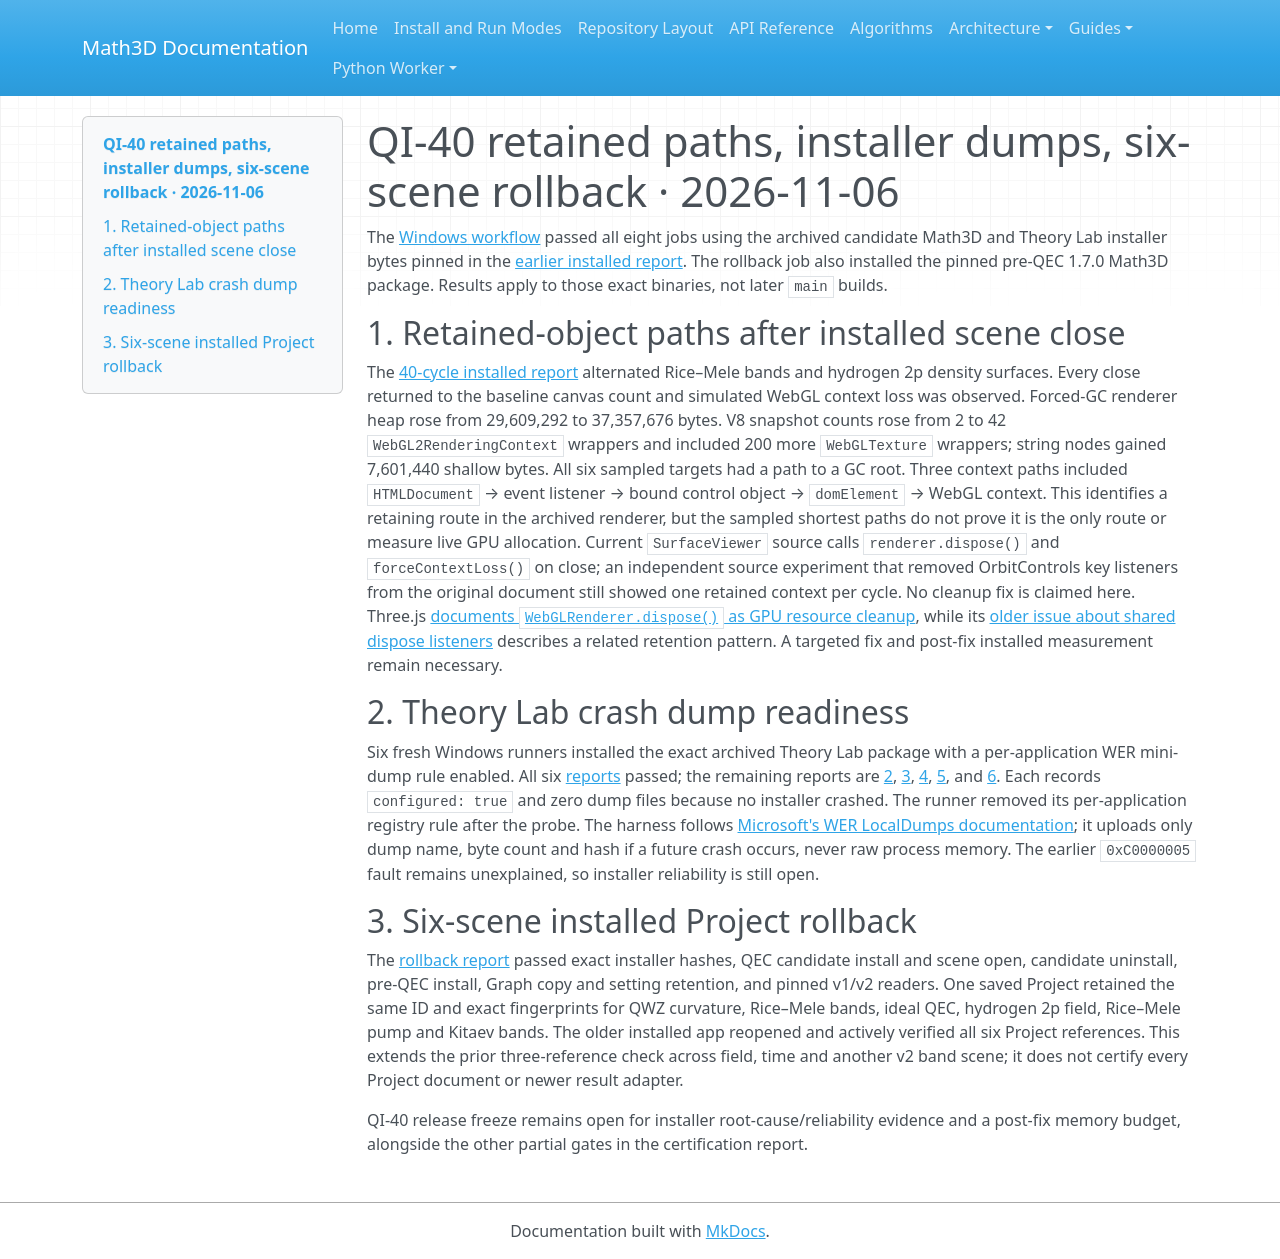

repository: expert10000/Math3D · page: evidence/quantum-qi40-retainers-dumps-six-scene-2026-11-06/index.html · generator: mkdocs

# QI-40 retained paths, installer dumps, six-scene rollback · 2026-11-06

The [Windows workflow](https://github.com/expert10000/Math3D/actions/runs/42208082996) passed all eight jobs using the archived candidate Math3D and Theory Lab installer bytes pinned in the [earlier installed report](quantum-qi40-rollback-stress-installer-2026-11-06.md). The rollback job also installed the pinned pre-QEC 1.7.0 Math3D package. Results apply to those exact binaries, not later `main` builds.

## 1. Retained-object paths after installed scene close

The [40-cycle installed report](quantum-qi40-installed-retainer-paths-40-2026-11-06.json) alternated Rice–Mele bands and hydrogen 2p density surfaces. Every close returned to the baseline canvas count and simulated WebGL context loss was observed. Forced-GC renderer heap rose from 29,609,292 to 37,357,676 bytes. V8 snapshot counts rose from 2 to 42 `WebGL2RenderingContext` wrappers and included 200 more `WebGLTexture` wrappers; string nodes gained 7,601,440 shallow bytes. All six sampled targets had a path to a GC root. Three context paths included `HTMLDocument` → event listener → bound control object → `domElement` → WebGL context. This identifies a retaining route in the archived renderer, but the sampled shortest paths do not prove it is the only route or measure live GPU allocation. Current `SurfaceViewer` source calls `renderer.dispose()` and `forceContextLoss()` on close; an independent source experiment that removed OrbitControls key listeners from the original document still showed one retained context per cycle. No cleanup fix is claimed here. Three.js [documents `WebGLRenderer.dispose()` as GPU resource cleanup](https://github.com/mrdoob/three.js/blob/dev/docs/pages/WebGLRenderer.html.md), while its [older issue about shared dispose listeners](https://github.com/mrdoob/three.js/issues/20346) describes a related retention pattern. A targeted fix and post-fix installed measurement remain necessary.

## 2. Theory Lab crash dump readiness

Six fresh Windows runners installed the exact archived Theory Lab package with a per-application WER mini-dump rule enabled. All six [reports](quantum-qi40-lab-dump-probe-1-2026-11-06.json) passed; the remaining reports are [2](quantum-qi40-lab-dump-probe-2-2026-11-06.json), [3](quantum-qi40-lab-dump-probe-3-2026-11-06.json), [4](quantum-qi40-lab-dump-probe-4-2026-11-06.json), [5](quantum-qi40-lab-dump-probe-5-2026-11-06.json), and [6](quantum-qi40-lab-dump-probe-6-2026-11-06.json). Each records `configured: true` and zero dump files because no installer crashed. The runner removed its per-application registry rule after the probe. The harness follows [Microsoft's WER LocalDumps documentation](https://learn.microsoft.com/en-us/windows/win32/wer/collecting-user-mode-dumps); it uploads only dump name, byte count and hash if a future crash occurs, never raw process memory. The earlier `0xC0000005` fault remains unexplained, so installer reliability is still open.

## 3. Six-scene installed Project rollback

The [rollback report](quantum-qi40-six-scene-rollback-2026-11-06.json) passed exact installer hashes, QEC candidate install and scene open, candidate uninstall, pre-QEC install, Graph copy and setting retention, and pinned v1/v2 readers. One saved Project retained the same ID and exact fingerprints for QWZ curvature, Rice–Mele bands, ideal QEC, hydrogen 2p field, Rice–Mele pump and Kitaev bands. The older installed app reopened and actively verified all six Project references. This extends the prior three-reference check across field, time and another v2 band scene; it does not certify every Project document or newer result adapter.

QI-40 release freeze remains open for installer root-cause/reliability evidence and a post-fix memory budget, alongside the other partial gates in the certification report.
